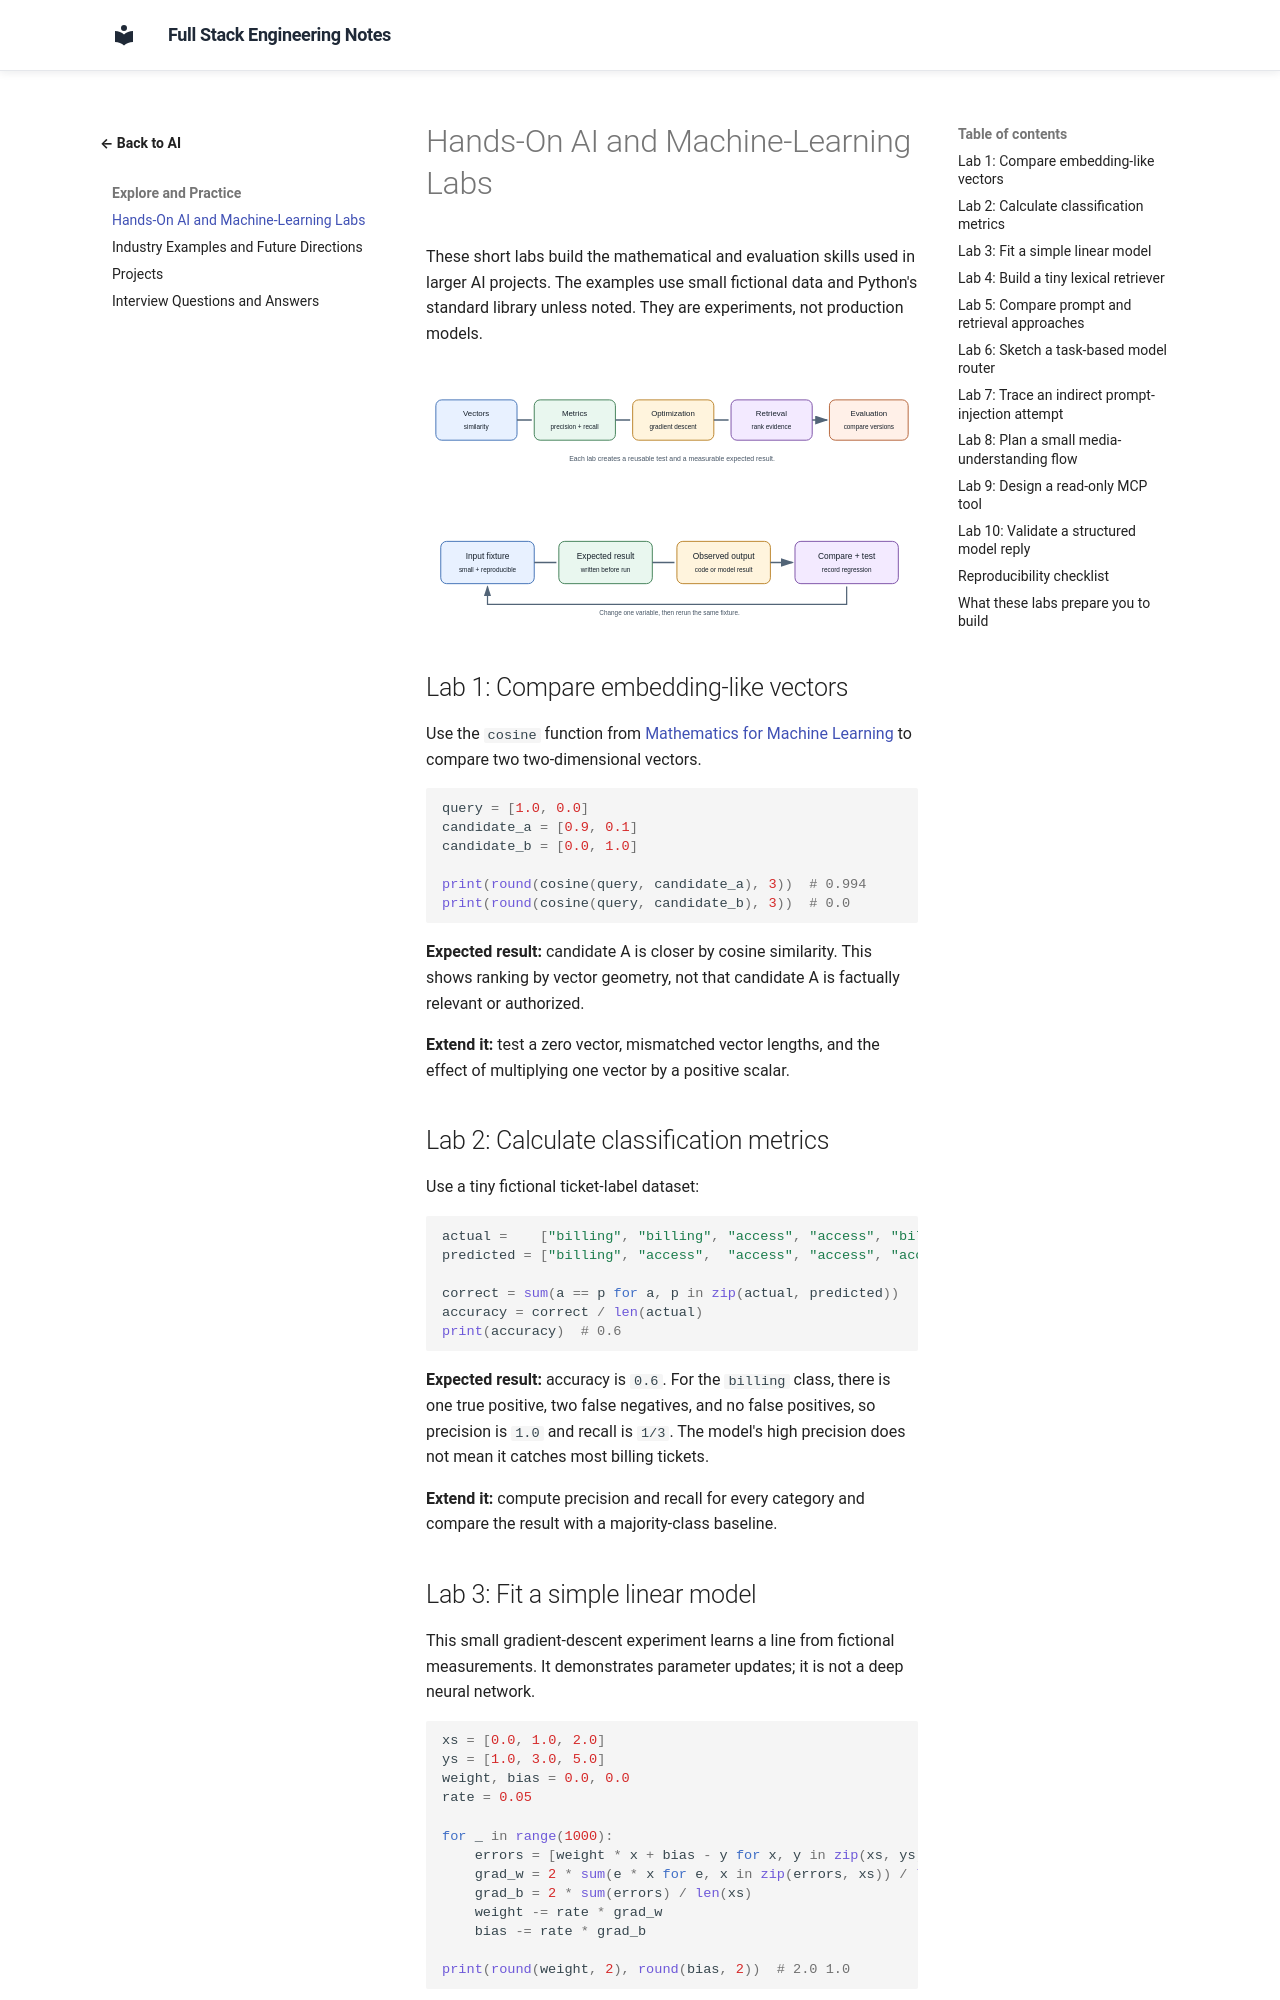

repository: murthy-satti/fullstack-notes · page: 06-ai-and-machine-learning/hands-on-labs/index.html · generator: mkdocs

# Hands-On AI and Machine-Learning Labs

These short labs build the mathematical and evaluation skills used in
larger AI projects. The examples use small fictional data and Python's
standard library unless noted. They are experiments, not production
models.

![Small labs progress from vectors and metrics to optimization and retrieval before joining a full application project.](hands-on-lab-path.svg)

![A repeatable lab records the input fixture, expected result, observed result, and a regression check.](hands-on-lab-test-loop.svg)

## Lab 1: Compare embedding-like vectors

Use the `cosine` function from [Mathematics for Machine Learning](mathematics-for-machine-learning.md)
to compare two two-dimensional vectors.

```python
query = [1.0, 0.0]
candidate_a = [0.9, 0.1]
candidate_b = [0.0, 1.0]

print(round(cosine(query, candidate_a), 3))  # 0.994
print(round(cosine(query, candidate_b), 3))  # 0.0
```

**Expected result:** candidate A is closer by cosine similarity. This
shows ranking by vector geometry, not that candidate A is factually
relevant or authorized.

**Extend it:** test a zero vector, mismatched vector lengths, and the effect
of multiplying one vector by a positive scalar.

## Lab 2: Calculate classification metrics

Use a tiny fictional ticket-label dataset:

```python
actual =    ["billing", "billing", "access", "access", "billing"]
predicted = ["billing", "access",  "access", "access", "access"]

correct = sum(a == p for a, p in zip(actual, predicted))
accuracy = correct / len(actual)
print(accuracy)  # 0.6
```

**Expected result:** accuracy is `0.6`. For the `billing` class, there is
one true positive, two false negatives, and no false positives, so
precision is `1.0` and recall is `1/3`. The model's high precision does not
mean it catches most billing tickets.

**Extend it:** compute precision and recall for every category and compare
the result with a majority-class baseline.

## Lab 3: Fit a simple linear model

This small gradient-descent experiment learns a line from fictional
measurements. It demonstrates parameter updates; it is not a deep neural
network.

```python
xs = [0.0, 1.0, 2.0]
ys = [1.0, 3.0, 5.0]
weight, bias = 0.0, 0.0
rate = 0.05

for _ in range(1000):
    errors = [weight * x + bias - y for x, y in zip(xs, ys)]
    grad_w = 2 * sum(e * x for e, x in zip(errors, xs)) / len(xs)
    grad_b = 2 * sum(errors) / len(xs)
    weight -= rate * grad_w
    bias -= rate * grad_b

print(round(weight, 2), round(bias, 2))  # 2.0 1.0
```

**Expected result:** the learned line is approximately `y = 2x + 1`.

**Extend it:** change the rate, add an outlier, and compare training error
with error on a held-out point. Record whether the model generalizes.
